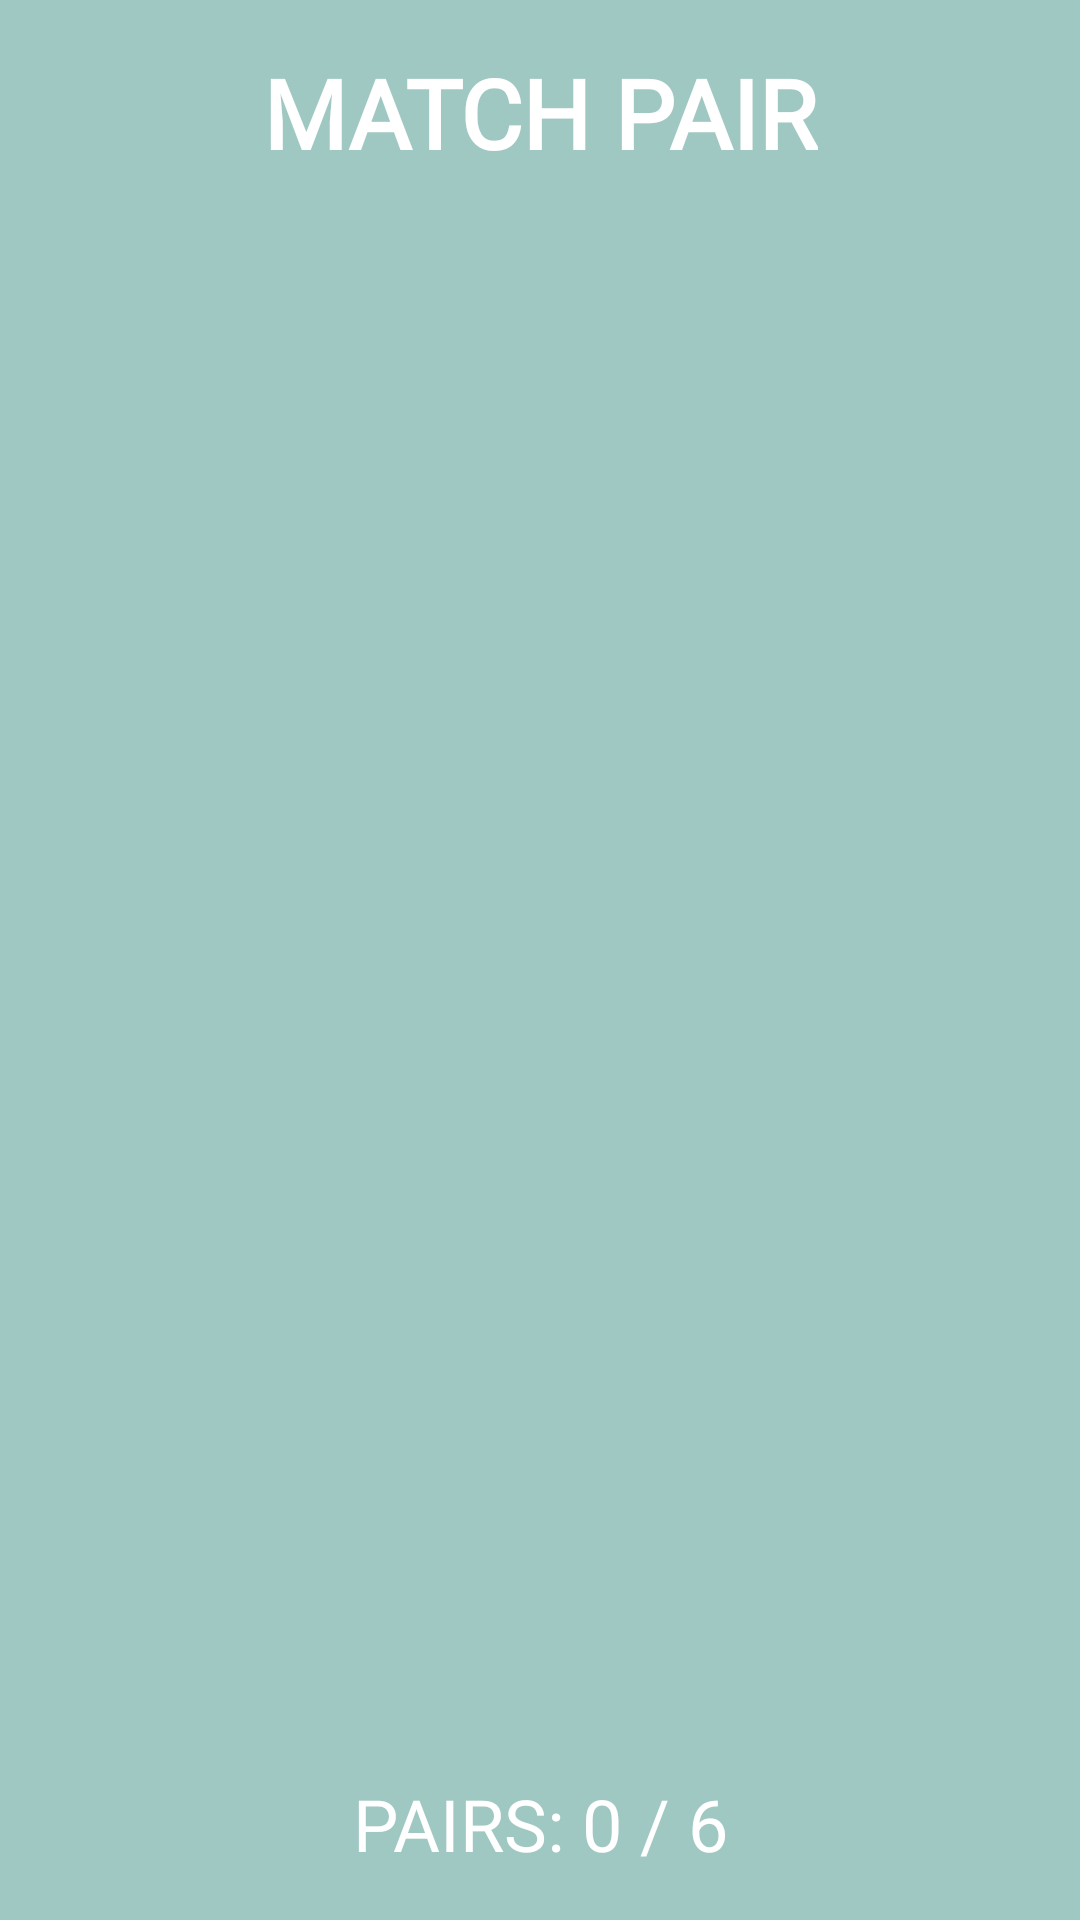

Android layout source for this screen:
<!-- AndroidManifest.xml: application theme Theme.AtlanticFlower -->
<!-- res/layout/activity_game.xml -->
<?xml version="1.0" encoding="utf-8"?>
<androidx.constraintlayout.widget.ConstraintLayout xmlns:android="http://schemas.android.com/apk/res/android"
    xmlns:app="http://schemas.android.com/apk/res-auto"
    xmlns:tools="http://schemas.android.com/tools"
    android:layout_width="match_parent"
    android:layout_height="match_parent"
    android:id="@+id/constLayRoot"
    android:background="#A0C8C3"
    tools:context=".white.Game">

    <TextView
        android:id="@+id/title"
        android:layout_width="wrap_content"
        android:layout_height="wrap_content"
        android:text="Match pair"
        android:layout_margin="16dp"
        app:layout_constraintTop_toTopOf="parent"
        app:layout_constraintEnd_toEndOf="parent"
        app:layout_constraintStart_toStartOf="parent"
        android:textColor="@color/white"
        android:textSize="32sp"
        android:textStyle="bold"
        android:fontFamily="@font/mouse"
        android:textAllCaps="true"/>

    <androidx.recyclerview.widget.RecyclerView
        android:id="@+id/rvBoard"
        android:layout_width="0dp"
        android:layout_height="0dp"
        android:layout_margin="16dp"
        app:layout_constraintBottom_toTopOf="@+id/tvNumPairs"
        android:foregroundGravity="center"
        app:layout_constraintEnd_toEndOf="parent"
        app:layout_constraintStart_toStartOf="parent"
        app:layout_constraintTop_toBottomOf="@id/title" />

    <TextView
        android:id="@+id/tvNumPairs"
        android:layout_width="wrap_content"
        android:layout_height="wrap_content"
        android:gravity="center"
        android:padding="8dp"
        android:text="Pairs: 0 / 6"
        android:textAllCaps="true"
        android:textSize="24sp"
        android:textColor="@color/white"
        android:fontFamily="@font/mouse"
        app:layout_constraintBottom_toBottomOf="parent"
        app:layout_constraintEnd_toEndOf="parent"
        app:layout_constraintStart_toStartOf="parent"
        android:layout_margin="8dp"/>

</androidx.constraintlayout.widget.ConstraintLayout>
<!-- resources referenced by this layout -->
<resources>
  <color name="white">#FFFFFFFF</color>
  <style name="Theme.AtlanticFlower" parent="Theme.MaterialComponents.DayNight.NoActionBar">
          
          <item name="colorPrimary">@color/purple_500</item>
          <item name="colorPrimaryVariant">@color/purple_700</item>
          <item name="colorOnPrimary">@color/white</item>
          
          <item name="colorSecondary">@color/teal_200</item>
          <item name="colorSecondaryVariant">@color/teal_700</item>
          <item name="colorOnSecondary">@color/black</item>
          
          <item name="android:statusBarColor" tools:targetApi="l">@color/black</item>
          
      </style>
  <color name="purple_500">#FF6200EE</color>
  <color name="purple_700">#FF3700B3</color>
  <color name="teal_200">#FF03DAC5</color>
  <color name="teal_700">#FF018786</color>
  <color name="black">#FF000000</color>
</resources>
